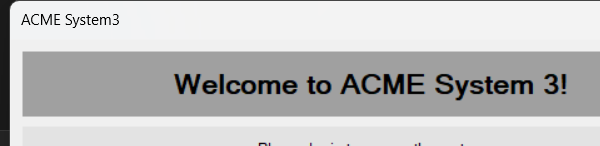
Task: Acme System Common Functionalities Login To System1 and System3
Workflow: OpenAcmeSystem3

Step 1 [try]: Open Application of Acme System 3 on 'Login' (acme-system3.exe)

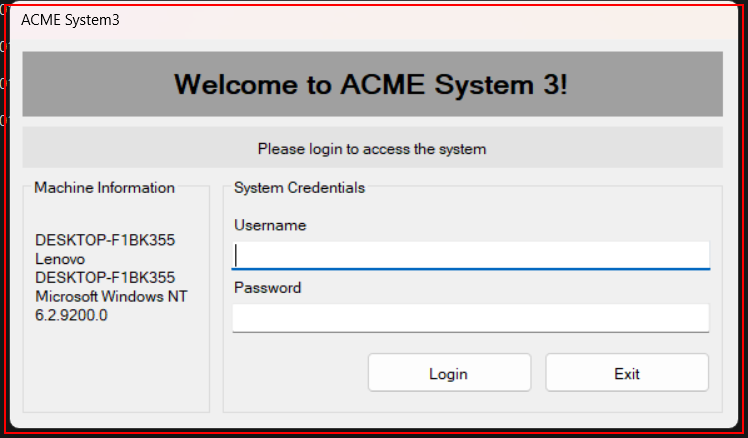
Step 2 [try]: find (acme-system3.exe)
